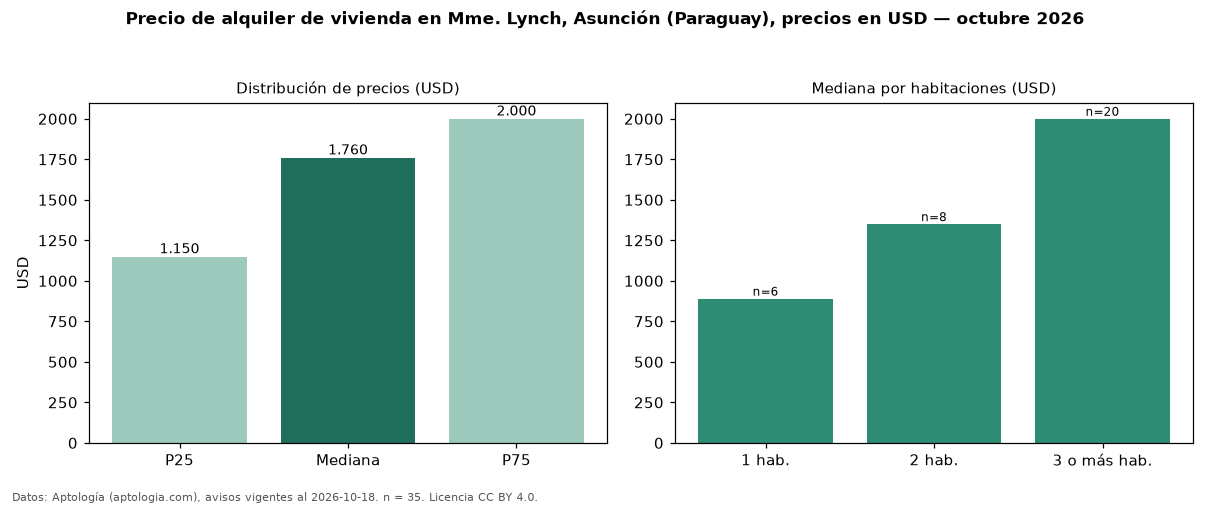

The table this chart was drawn from, first rows:
seccion, metrica, valor, moneda, n
precio, p25, 1150, USD, 35
precio, mediana, 1760, USD, 35
precio, p75, 2000, USD, 35
precio, minimo, 650.0, USD, 35
precio, maximo, 9500, USD, 35
m2, mediana_precio_m2, 11.64, USD, 32
m2, area_mediana_m2, 164.5, m2, 32
banos, mediana_banos, 3.0, , 
parqueadero, pct_con_parqueadero, 100.0, %, 33
habitaciones, 1, 890.0, USD, 6
habitaciones, 2, 1350, USD, 8
habitaciones, 3+, 2000, USD, 20
fuente, fecha_datos, 2026-10-18, , 
fuente, atribucion, https://www.aptologia.com/py/alquiler/as…, , 
fuente, licencia, CC BY 4.0, , 
